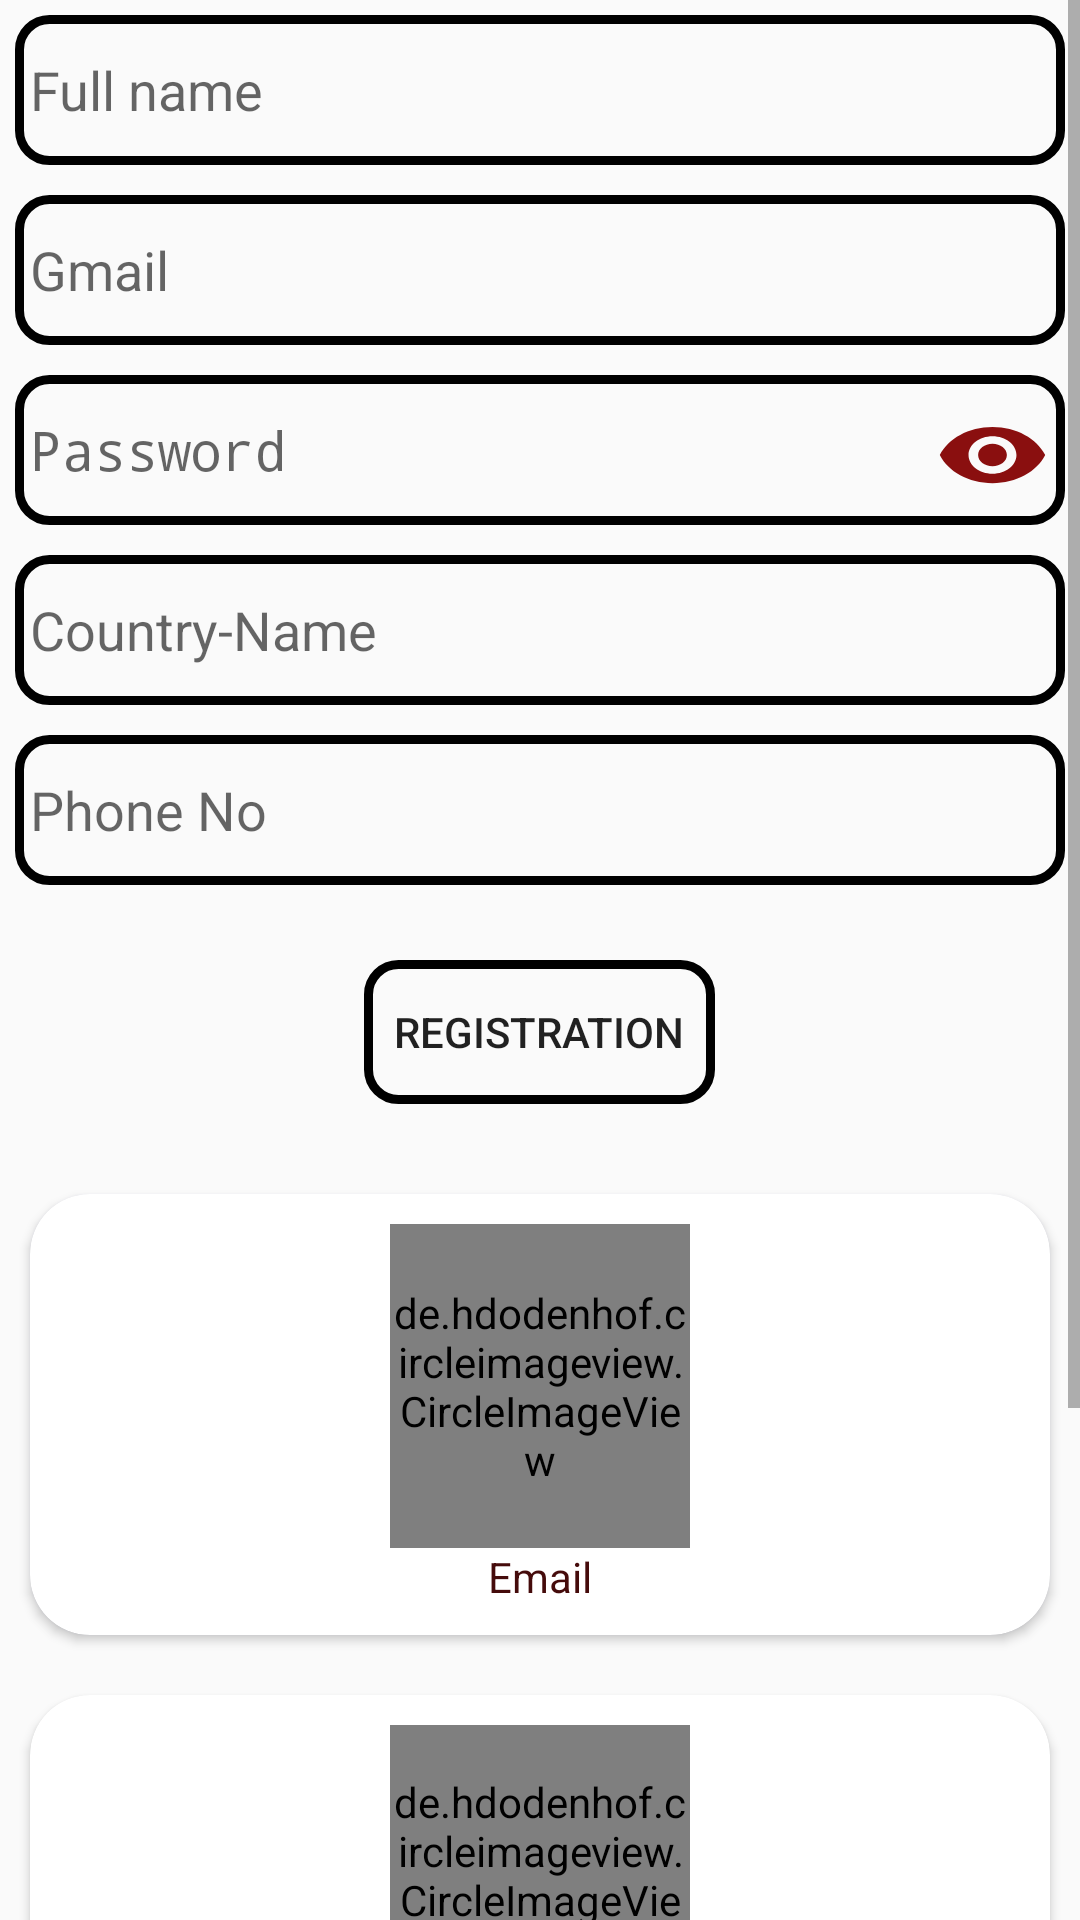

Android layout source for this screen:
<!-- AndroidManifest.xml: activity theme Base.Theme.practice -->
<!-- res/layout/activity_registration.xml -->
<?xml version="1.0" encoding="utf-8"?>
<ScrollView xmlns:android="http://schemas.android.com/apk/res/android"
    xmlns:app="http://schemas.android.com/apk/res-auto"
    xmlns:tools="http://schemas.android.com/tools"
    android:layout_width="match_parent"
    android:layout_height="match_parent"
    android:orientation="vertical"
    tools:context=".RegistrationActivity">
    <LinearLayout
        android:layout_width="match_parent"
        android:layout_height="match_parent"
        android:orientation="vertical">
    <EditText
        android:id="@+id/fullnameRid"
        android:layout_width="match_parent"
        android:layout_height="50dp"
        android:layout_margin="5dp"
        android:padding="5dp"
        android:background="@drawable/edit_text_design"
        android:hint="Full name"
        android:inputType="text"
        android:imeOptions="actionNext"/>
    <EditText
        android:id="@+id/emailRid"
        android:layout_width="match_parent"
        android:layout_height="50dp"
        android:layout_margin="5dp"
        android:padding="5dp"
        android:inputType="textEmailAddress"
        android:background="@drawable/edit_text_design"
        android:hint="Gmail"
        android:imeOptions="actionNext"/>
    <LinearLayout
        android:layout_width="match_parent"
        android:layout_height="wrap_content"
        android:layout_margin="5dp"
        android:background="@drawable/edit_text_design">
        <EditText
            android:id="@+id/passwordRid"
            android:layout_width="0dp"
            android:layout_weight="8"
            android:layout_height="50dp"
            android:padding="5dp"
            android:hint="Password"
            android:background="@android:color/transparent"
            android:inputType="textWebPassword"
            android:imeOptions="actionNext"/>
        <Button
            android:onClick="showHideBtn"
            android:id="@+id/hideShowId"
            android:layout_width="0dp"
            android:layout_weight="1"
            android:layout_height="30dp"
            android:padding="5dp"
            android:layout_marginRight="5dp"
            android:background="@drawable/baseline_remove_red_eye_24"/>

    </LinearLayout>

    <EditText
        android:id="@+id/CountrynameRid"
        android:layout_width="match_parent"
        android:layout_height="50dp"
        android:layout_margin="5dp"
        android:padding="5dp"
        android:background="@drawable/edit_text_design"
        android:hint="Country-Name"
        android:inputType="text"
        android:imeOptions="actionNext"/>
    <EditText
        android:id="@+id/phoneNoRid"
        android:layout_width="match_parent"
        android:layout_height="50dp"
        android:layout_margin="5dp"
        android:padding="5dp"
        android:background="@drawable/edit_text_design"
        android:hint="Phone No"
        android:inputType="number"
        android:imeOptions="actionDone"/>
    <Button
        android:onClick="registrationBtn"
        android:layout_width="wrap_content"
        android:layout_height="wrap_content"
        android:background="@drawable/edit_text_design"
        android:text="Registration"
        android:gravity="center"
        android:padding="10dp"
        android:backgroundTintMode="@color/x"
        android:layout_gravity="center"
        android:layout_margin="20dp"/>
    <GridLayout
        android:layout_width="match_parent"
        android:layout_height="match_parent"
        android:columnCount="1">
        <androidx.cardview.widget.CardView
            android:layout_width="0dp"
            android:layout_columnWeight="1"
            android:layout_height="wrap_content"
            android:elevation="50dp"
            android:outlineAmbientShadowColor="@color/blue"
            app:cardCornerRadius="20dp"
            android:layout_margin="10dp">
            <LinearLayout
                android:layout_width="wrap_content"
                android:layout_height="wrap_content"
                android:orientation="vertical"
                android:layout_gravity="center"
                android:padding="10dp">

                <de.hdodenhof.circleimageview.CircleImageView
                    android:layout_width="100dp"
                    android:layout_height="108dp"
                    android:src="@drawable/baseline_email_24"
                    app:civ_circle_background_color="@color/white" />
                <TextView
                    android:layout_width="wrap_content"
                    android:layout_height="wrap_content"
                    android:text="Email"
                    android:layout_gravity="center"
                    android:textColor="#450B0B"/>
            </LinearLayout>
        </androidx.cardview.widget.CardView>

        <androidx.cardview.widget.CardView
            android:layout_width="0dp"
            android:layout_columnWeight="1"
            android:layout_height="wrap_content"
            android:elevation="50dp"
            app:cardCornerRadius="20dp"
            android:layout_margin="10dp">
            <LinearLayout
                android:layout_width="wrap_content"
                android:layout_height="wrap_content"
                android:orientation="vertical"
                android:layout_gravity="center"
                android:padding="10dp">
                <de.hdodenhof.circleimageview.CircleImageView
                    android:layout_width="100dp"
                    android:layout_height="100dp"
                    android:src="@drawable/facebook"/>
                <TextView
                    android:layout_width="wrap_content"
                    android:layout_height="wrap_content"
                    android:text="Facebook"
                    android:layout_gravity="center"
                    android:textColor="#450B0B"/>
            </LinearLayout>
        </androidx.cardview.widget.CardView>
        <androidx.cardview.widget.CardView
            android:layout_width="0dp"
            android:layout_columnWeight="1"
            android:layout_height="wrap_content"
            android:elevation="50dp"
            app:cardCornerRadius="20dp"
            android:layout_margin="10dp">
            <LinearLayout
                android:layout_width="wrap_content"
                android:layout_height="wrap_content"
                android:orientation="vertical"
                android:layout_gravity="center"
                android:padding="10dp">
                <de.hdodenhof.circleimageview.CircleImageView
                    android:layout_width="100dp"
                    android:layout_height="100dp"
                    android:src="@drawable/instagram"/>
                <TextView
                    android:layout_width="wrap_content"
                    android:layout_height="wrap_content"
                    android:text="Instagram"
                    android:layout_gravity="center"
                    android:textColor="#450B0B"/>
            </LinearLayout>
        </androidx.cardview.widget.CardView>
    </GridLayout>
    </LinearLayout>



</ScrollView>
<!-- resources referenced by this layout -->
<resources>
  <color name="blue">#071B88</color>
  <color name="white">#FFFFFFFF</color>
  <color name="x">#E91E63</color>
  <!-- drawable baseline_email_24 (drawable) -->
  <vector android:height="24dp" android:tint="#8A0F0F"
      android:viewportHeight="24" android:viewportWidth="24"
      android:width="24dp" xmlns:android="http://schemas.android.com/apk/res/android">
      <path android:fillColor="@android:color/white" android:pathData="M20,4L4,4c-1.1,0 -1.99,0.9 -1.99,2L2,18c0,1.1 0.9,2 2,2h16c1.1,0 2,-0.9 2,-2L22,6c0,-1.1 -0.9,-2 -2,-2zM20,8l-8,5 -8,-5L4,6l8,5 8,-5v2z"/>
  </vector>
  <!-- drawable baseline_remove_red_eye_24 (drawable) -->
  <vector android:height="24dp" android:tint="#8A0F0F"
      android:viewportHeight="24" android:viewportWidth="24"
      android:width="24dp" xmlns:android="http://schemas.android.com/apk/res/android">
      <path android:fillColor="@android:color/white" android:pathData="M12,4.5C7,4.5 2.73,7.61 1,12c1.73,4.39 6,7.5 11,7.5s9.27,-3.11 11,-7.5c-1.73,-4.39 -6,-7.5 -11,-7.5zM12,17c-2.76,0 -5,-2.24 -5,-5s2.24,-5 5,-5 5,2.24 5,5 -2.24,5 -5,5zM12,9c-1.66,0 -3,1.34 -3,3s1.34,3 3,3 3,-1.34 3,-3 -1.34,-3 -3,-3z"/>
  </vector>
  <!-- drawable edit_text_design (drawable) -->
  <?xml version="1.0" encoding="utf-8"?>
  <shape xmlns:android="http://schemas.android.com/apk/res/android"
      android:shape="rectangle">
      <stroke
          android:color="@color/black"
          android:width="3dp"/>
      <corners
          android:radius="10dp"/>
  
  </shape>
  <style name="Base.Theme.practice" parent="Theme.AppCompat.DayNight.DarkActionBar">
          
          <item name="colorPrimary">@color/x</item>
      </style>
  <color name="black">#FF000000</color>
</resources>
